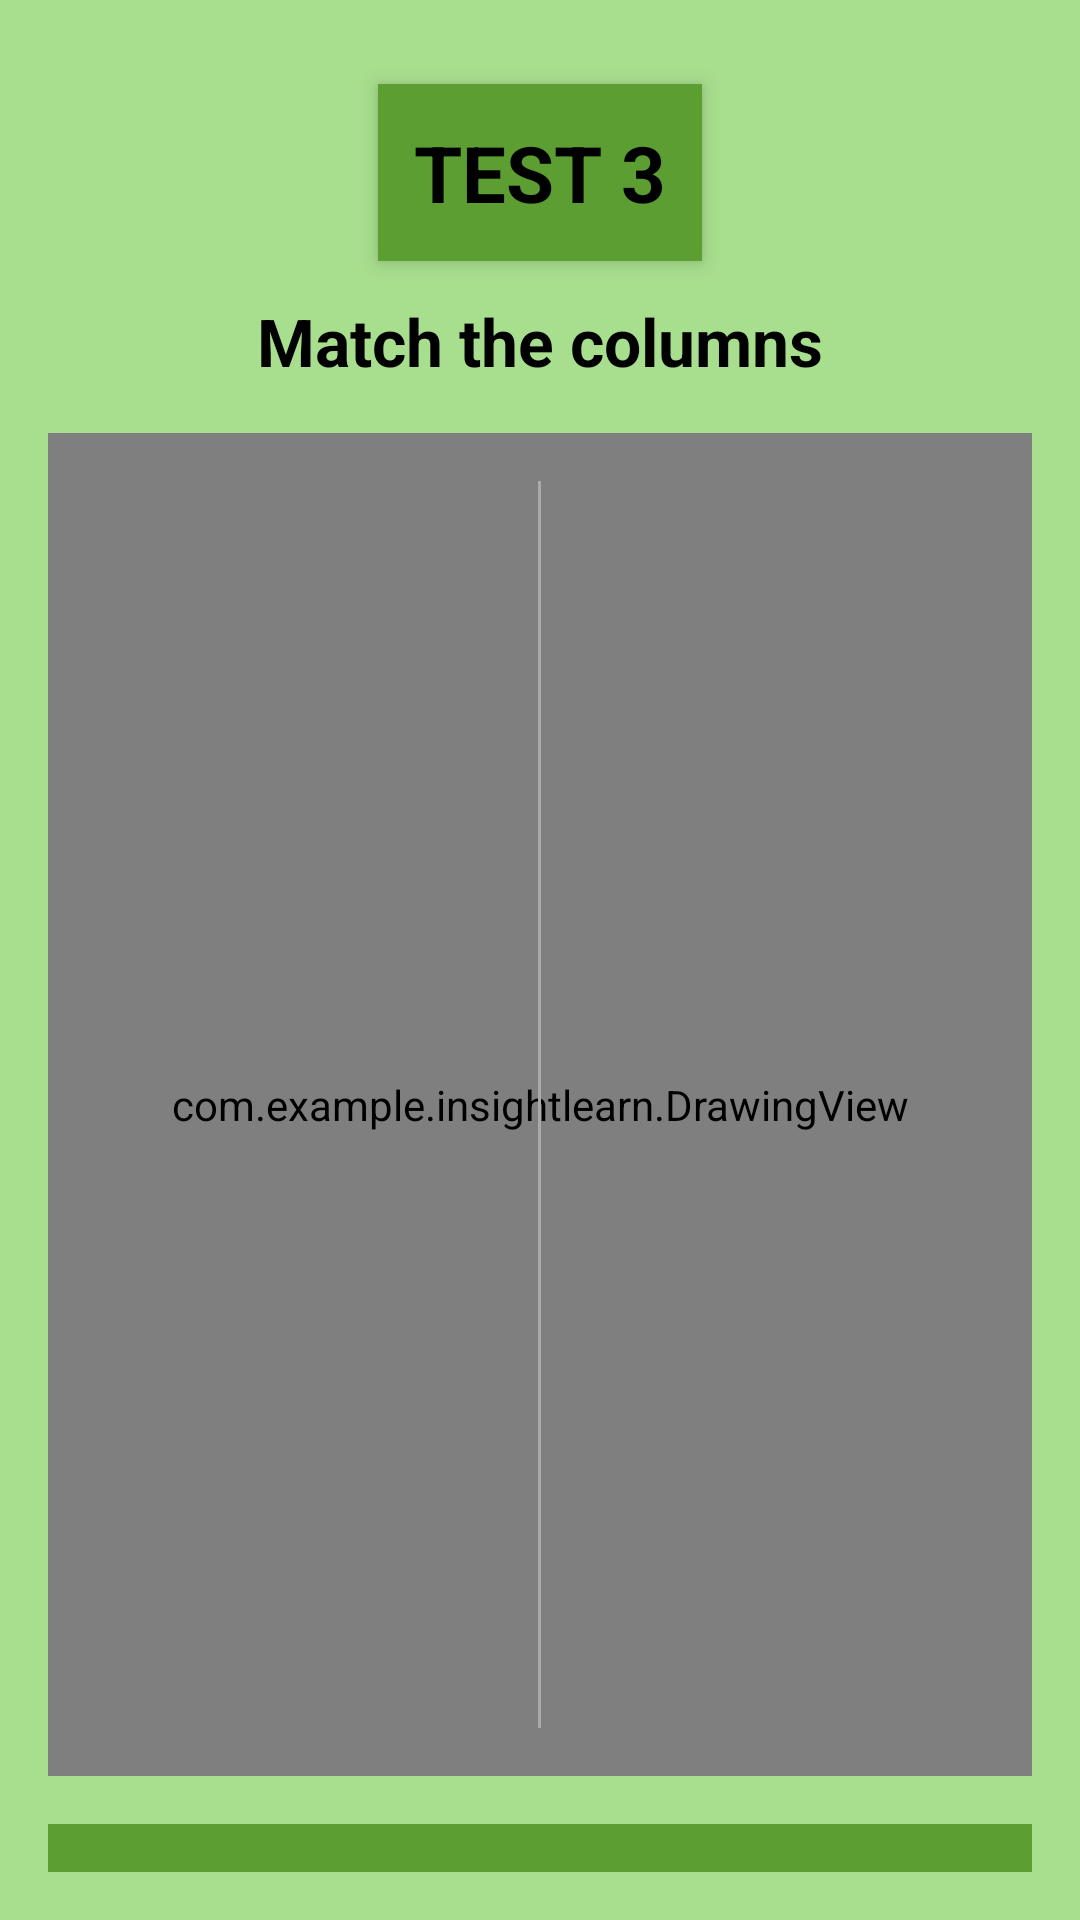

Here is an Android app screen rendered from its layout file. Give the layout XML and the strings, colors and styles it references.
<!-- AndroidManifest.xml: application theme Theme.InsightLearn -->
<!-- res/layout/activity_dyslexiatest3.xml -->
<?xml version="1.0" encoding="utf-8"?>
<RelativeLayout xmlns:android="http://schemas.android.com/apk/res/android"
    android:layout_width="match_parent"
    android:layout_height="match_parent"
    android:background="#A8DF8E"
    android:padding="16dp">

    <TextView
        android:id="@+id/testTitle"
        android:layout_width="wrap_content"
        android:layout_height="wrap_content"
        android:text="TEST 3"
        android:textSize="26sp"
        android:textStyle="bold"
        android:background="#5C9E31"
        android:padding="12dp"
        android:textColor="@android:color/black"
        android:layout_centerHorizontal="true"
        android:layout_marginTop="12dp"
        android:layout_alignParentTop="true"
        android:elevation="4dp" />

    <TextView
        android:id="@+id/instructionText"
        android:layout_width="wrap_content"
        android:layout_height="wrap_content"
        android:text="Match the columns"
        android:textSize="22sp"
        android:textStyle="bold"
        android:layout_below="@id/testTitle"
        android:layout_centerHorizontal="true"
        android:layout_marginTop="12dp"
        android:textColor="@android:color/black" />

    <FrameLayout
        android:id="@+id/columnArea"
        android:layout_width="match_parent"
        android:layout_height="0dp"
        android:layout_weight="1"
        android:layout_below="@id/instructionText"
        android:layout_above="@+id/bottomNav"
        android:layout_marginTop="16dp"
        android:layout_marginBottom="16dp"
        android:background="#C7F2A4"
        android:clipChildren="false">

        <com.example.insightlearn.DrawingView
            android:id="@+id/drawingArea"
            android:layout_width="match_parent"
            android:layout_height="match_parent" />

        <LinearLayout
            android:layout_width="match_parent"
            android:layout_height="match_parent"
            android:orientation="horizontal"
            android:padding="16dp"
            android:gravity="center">

            <LinearLayout
                android:id="@+id/leftColumn"
                android:layout_width="0dp"
                android:layout_height="match_parent"
                android:layout_weight="1"
                android:orientation="vertical"
                android:gravity="center_vertical" />

            <View
                android:layout_width="1dp"
                android:layout_height="match_parent"
                android:background="@android:color/darker_gray" />

            <LinearLayout
                android:id="@+id/rightColumn"
                android:layout_width="0dp"
                android:layout_height="match_parent"
                android:layout_weight="1"
                android:orientation="vertical"
                android:gravity="center_vertical" />
        </LinearLayout>
    </FrameLayout>

    <LinearLayout
        android:id="@+id/bottomNav"
        android:layout_width="match_parent"
        android:layout_height="wrap_content"
        android:layout_alignParentBottom="true"
        android:orientation="horizontal"
        android:background="#5C9E31"
        android:gravity="center"
        android:padding="8dp">

        <ImageButton
            android:id="@+id/homeBtn"
            android:layout_width="0dp"
            android:layout_height="wrap_content"
            android:layout_weight="1"

            android:background="@android:color/transparent"
            android:contentDescription="Home" />

        <ImageButton
            android:id="@+id/backBtn"
            android:layout_width="0dp"
            android:layout_height="wrap_content"
            android:layout_weight="1"

            android:background="@android:color/transparent"
            android:contentDescription="Back" />

        <ImageButton
            android:id="@+id/nextBtn"
            android:layout_width="0dp"
            android:layout_height="wrap_content"
            android:layout_weight="1"

            android:background="@android:color/transparent"
            android:contentDescription="Next" />
    </LinearLayout>
</RelativeLayout>
<!-- resources referenced by this layout -->
<resources>
  <style name="Theme.InsightLearn" parent="Base.Theme.InsightLearn" />
  <style name="Base.Theme.InsightLearn" parent="Theme.AppCompat.DayNight.NoActionBar">
          
          
      </style>
</resources>
